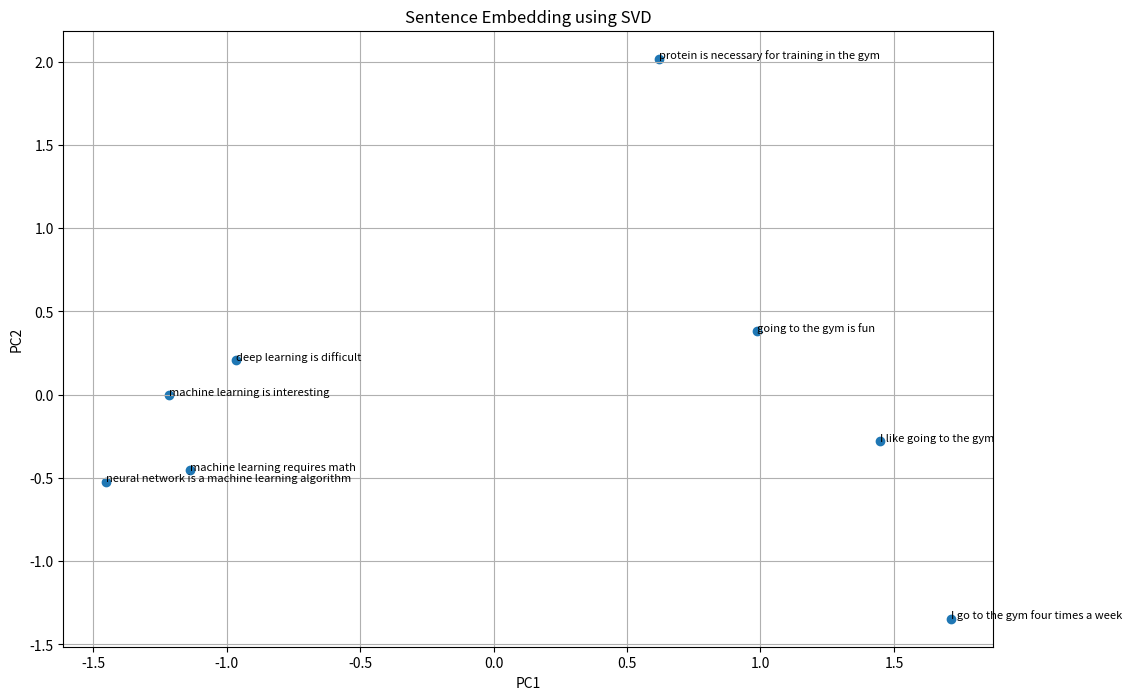

Write Python code to recreate this figure.
# Bài 1.1
import numpy as np

cau = ["machine learning is interesting", "deep learning is difficult", "machine learning requires math", "neural network is a machine learning algorithm",
       "I like going to the gym", "I go to the gym four times a week", "going to the gym is fun", "protein is necessary for training in the gym"]

vocab = sorted ({ w for s in cau for w in s.lower().split()})

def to_vector (s) :
    v = np.zeros(len(vocab))
    for w in s.lower().split() : 
       v [vocab.index(w)] += 1
    return v

X = np.array([to_vector(s) for s in cau])  #(so_cau , so_tu)
print("Shape of X:", X.shape)
print(X)

# Bài 1.2

mean_vector = X.mean(axis=0)

print("X shape:", X.shape)
print("\nMean vector:", mean_vector)
print("Mean vector shape:", mean_vector.shape)

X_centered = X - mean_vector

print("Centered matrix shape:", X_centered.shape)

print(f"\nBroadcasting: {X.shape} - {mean_vector.shape} -> {X_centered.shape}")



# Bài 1.3, 1.4

def cosine_similarity(X, Y=None):
    if(Y is None):
        Y = X
    
    Xn = X / np.linalg.norm(X, axis=1, keepdims=True)
    Yn = Y / np.linalg.norm(Y, axis=1, keepdims=True)

    return Xn @ Yn.T

sim = cosine_similarity(X)

def search(query, top_k=3):
    if(query not in cau):
        print("Query not in dataset")
        return
    
    q = to_vector(query)
    q = q.reshape(1,-1)

    similarity_scores = cosine_similarity(X,q).flatten()

    query_idx = cau.index(query)
    similarity_scores[query_idx] -= 1

    topk = np.argsort(similarity_scores)[::-1][:top_k]


    return [(cau[i], round(float(similarity_scores[i]),4)) for i in topk]

search("I like going to the gym", 5)



import matplotlib.pyplot as plt
U, S, Vt = np.linalg.svd(X_centered, full_matrices=False)
coords = U [: , :2] * S [:2]

plt.figure(figsize=(12, 8))

plt.scatter(coords[:,0], coords[:,1])

for i, sentence in enumerate(cau):
    plt.annotate(
        sentence,
        (coords[i,0], coords[i,1]),
        fontsize=8
    )

plt.xlabel("PC1")
plt.ylabel("PC2")
plt.title("Sentence Embedding using SVD")
plt.grid(True)

plt.show()
